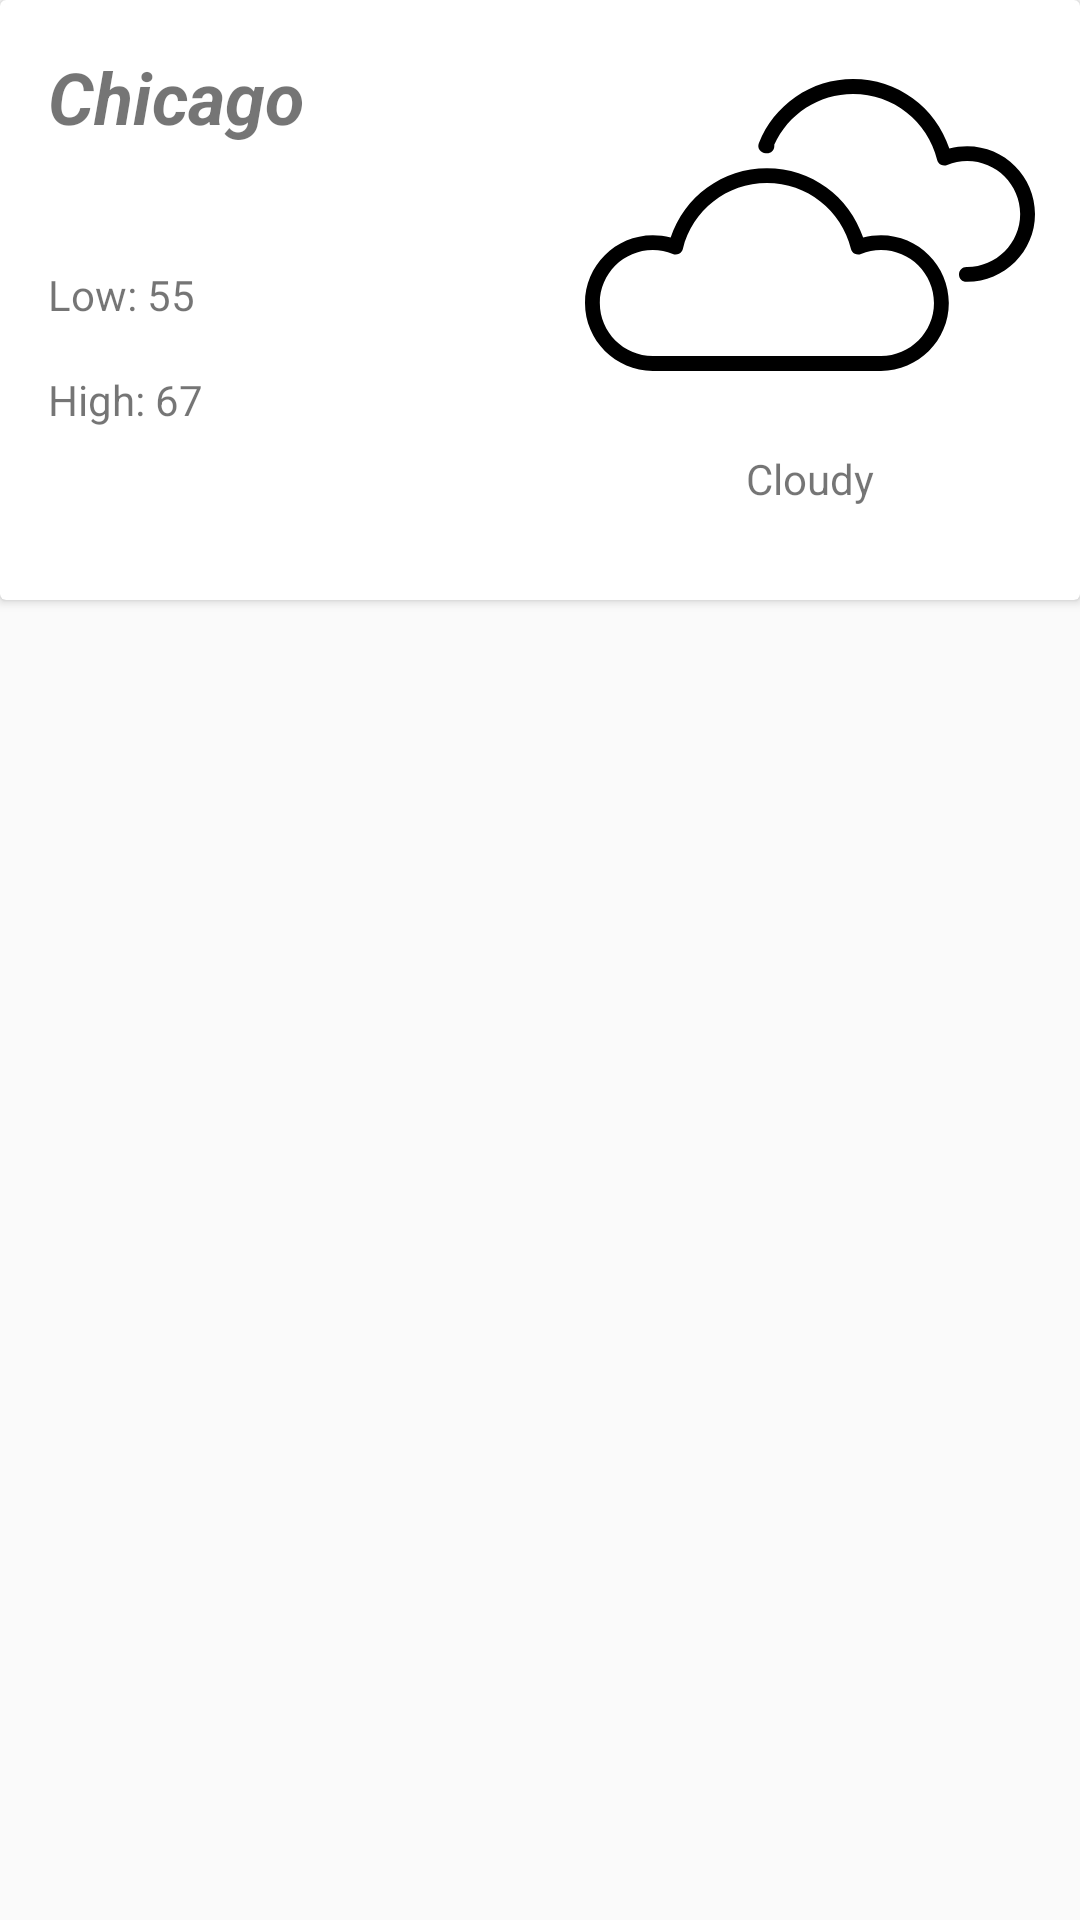

Here is an Android app screen rendered from its layout file. Give the layout XML and the strings, colors and styles it references.
<!-- AndroidManifest.xml: application theme AppTheme -->
<!-- res/layout/weather_entry_detail.xml -->
<?xml version="1.0" encoding="utf-8"?>
<LinearLayout xmlns:android="http://schemas.android.com/apk/res/android"
    android:orientation="vertical" android:layout_width="match_parent"
    android:layout_height="match_parent">

    <android.support.v7.widget.CardView xmlns:android="http://schemas.android.com/apk/res/android"
        android:id="@+id/detail_card_view"
        android:layout_width="match_parent"
        android:layout_height="wrap_content"
        android:layout_marginTop="@dimen/activity_vertical_margin">

        <LinearLayout
            android:layout_width="match_parent"
            android:layout_height="200dp"
            android:orientation="horizontal"
            android:layout_gravity="center">

            <LinearLayout
                android:layout_width="0dp"
                android:layout_height="match_parent"
                android:layout_weight="0.5"
                android:orientation="vertical"
                android:layout_gravity="left">

                <TextView
                    android:text="Chicago"
                    android:id="@+id/detail_text_view_city_name"
                    android:layout_width="match_parent"
                    android:layout_height="wrap_content"
                    android:minHeight="@dimen/activity_vertical_margin"
                    android:layout_marginTop="16dp"
                    android:paddingLeft="16dp"
                    android:textSize="24sp"
                    android:textStyle="bold|italic" />

                <TextView
                    android:id="@+id/detail_text_view_date"
                    android:layout_width="match_parent"
                    android:layout_height="wrap_content"
                    android:layout_marginTop="8dp"
                    android:paddingLeft="16dp"
                    android:textSize="12sp" />

                <TextView
                    android:text="Low: 55"
                    android:id="@+id/detail_text_view_temp_low"
                    android:layout_width="match_parent"
                    android:layout_height="wrap_content"
                    android:minHeight="@dimen/activity_vertical_margin"
                    android:layout_marginTop="16dp"
                    android:paddingLeft="16dp" />

                <TextView
                    android:text="High: 67"
                    android:id="@+id/detail_text_view_temp_high"
                    android:layout_width="match_parent"
                    android:layout_height="wrap_content"
                    android:minHeight="@dimen/activity_vertical_margin"
                    android:layout_marginTop="16dp"
                    android:paddingLeft="16dp" />

            </LinearLayout>

            <LinearLayout
                android:layout_width="0dp"
                android:layout_height="match_parent"
                android:layout_weight="0.5"
                android:orientation="vertical"
                android:layout_gravity="end">

                <ImageView
                    android:id="@+id/detail_image_view_weather_icon"
                    android:layout_width="match_parent"
                    android:layout_height="0dp"
                    android:layout_weight="0.75"
                    android:src="@drawable/cloudy" />

                <TextView
                    android:text="Cloudy"
                    android:id="@+id/detail_text_view_weather_description"
                    android:layout_width="wrap_content"
                    android:layout_height="0dp"
                    android:layout_weight=".25"
                    android:layout_gravity="center"
                    android:minHeight="@dimen/activity_vertical_margin"/>

            </LinearLayout>

        </LinearLayout>

    </android.support.v7.widget.CardView>

</LinearLayout>
<!-- resources referenced by this layout -->
<resources>
  <!-- drawable cloudy (drawable) -->
  <?xml version="1.0" encoding="UTF-8"?>
  <vector android:height="24dp" android:viewportHeight="455.0"
      android:viewportWidth="455.0" android:width="24dp" xmlns:android="http://schemas.android.com/apk/res/android">
      <path android:fillColor="#FF000000" android:pathData="M386.429,147.857c-6.149,0 -12.187,0.805 -18.034,2.398C354.644,108.506 315.717,80 271.071,80c-20.947,0 -41.09,6.281 -58.252,18.164c-16.755,11.6 -29.567,27.714 -37.05,46.599c-0.92,2.321 -0.624,4.949 0.79,7.008c1.399,2.039 3.713,3.255 6.183,3.255c0.024,0 0.049,0 0.074,0c0.228,-0.0030 0.456,-0.0090 0.684,-0.016c0.143,-0.0040 0.286,-0.01 0.429,-0.01c4.142,0 7.5,-3.357 7.5,-7.5c0,-0.366 -0.026,-0.726 -0.077,-1.078C205.516,115.047 236.364,95 271.071,95c40.454,0 75.406,27.408 84.996,66.652c0.518,2.12 1.934,3.909 3.878,4.9c1.944,0.993 4.224,1.089 6.244,0.263c6.43,-2.626 13.24,-3.958 20.24,-3.958c29.539,0 53.571,24.032 53.571,53.571S415.968,270 386.429,270h-0.784c-4.142,0 -7.5,3.357 -7.5,7.5s3.358,7.5 7.5,7.5h0.784C424.239,285 455,254.239 455,216.429S424.239,147.857 386.429,147.857z"/>
      <path android:fillColor="#FF000000" android:pathData="M299.286,237.857c-6.149,0 -12.187,0.805 -18.034,2.398C267.5,198.506 228.574,170 183.929,170s-83.572,28.506 -97.323,70.256c-5.847,-1.594 -11.885,-2.398 -18.034,-2.398C30.761,237.857 0,268.618 0,306.429S30.761,375 68.571,375h230.714c37.811,0 68.571,-30.761 68.571,-68.571S337.096,237.857 299.286,237.857zM299.286,360H68.571C39.032,360 15,335.968 15,306.429s24.032,-53.571 53.571,-53.571c7.001,0 13.811,1.332 20.24,3.958c2.02,0.825 4.3,0.729 6.244,-0.263c1.944,-0.991 3.36,-2.78 3.878,-4.9c9.59,-39.244 44.542,-66.652 84.996,-66.652c40.454,0 75.405,27.408 84.995,66.652c0.518,2.12 1.934,3.909 3.878,4.9c1.943,0.991 4.223,1.088 6.244,0.263c6.43,-2.626 13.239,-3.958 20.24,-3.958c29.54,0 53.571,24.032 53.571,53.571S328.825,360 299.286,360z"/>
  </vector>
  <style name="AppTheme" parent="Theme.AppCompat.Light.DarkActionBar">
          
  
          <item name="android:windowContentTransitions">true</item>
  
          
          <item name="android:windowEnterTransition">@android:transition/explode</item>
          <item name="android:windowExitTransition">@android:transition/explode</item>
  
          <item name="android:windowAllowEnterTransitionOverlap">true</item>
          <item name="android:windowAllowReturnTransitionOverlap">true</item>
          <item name="android:windowSharedElementEnterTransition">@android:transition/move</item>
          <item name="android:windowSharedElementExitTransition">@android:transition/move</item>
      </style>
</resources>
